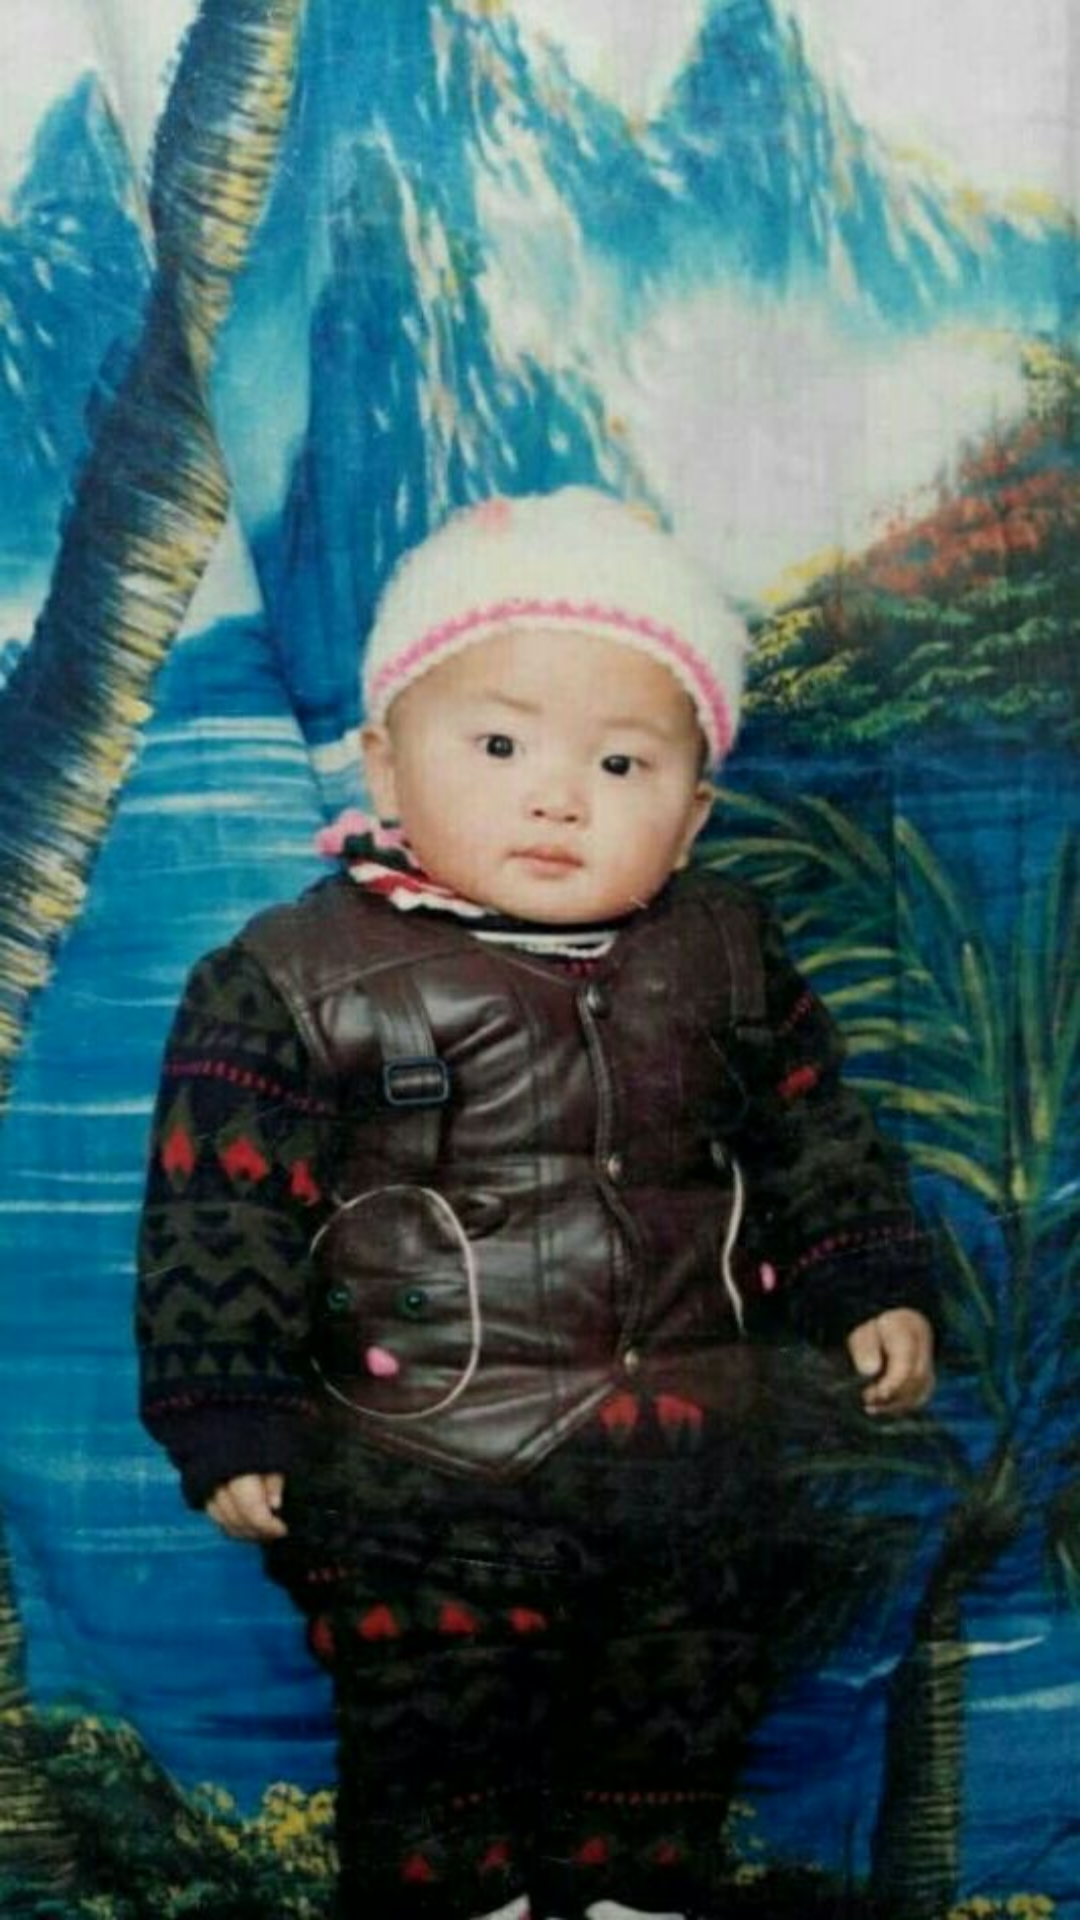

Reconstruct the res/layout file that produces this screen, plus the resources it refers to.
<!-- AndroidManifest.xml: application theme Theme.AppCompat.DayNight.NoActionBar -->
<!-- res/layout/splash_ac.xml -->
<?xml version="1.0" encoding="utf-8"?>
<android.support.constraint.ConstraintLayout
    xmlns:android="http://schemas.android.com/apk/res/android"
    android:layout_width="match_parent"
    android:layout_height="match_parent"
   >

    <ImageView
        android:layout_width="match_parent"
        android:layout_height="match_parent"
        android:background="@drawable/splash2"
        android:id="@+id/splash"/>
</android.support.constraint.ConstraintLayout>
<!-- resources referenced by this layout -->
<resources>
  <!-- drawable splash2: png bitmap (drawable, 79065 bytes) -->
</resources>
